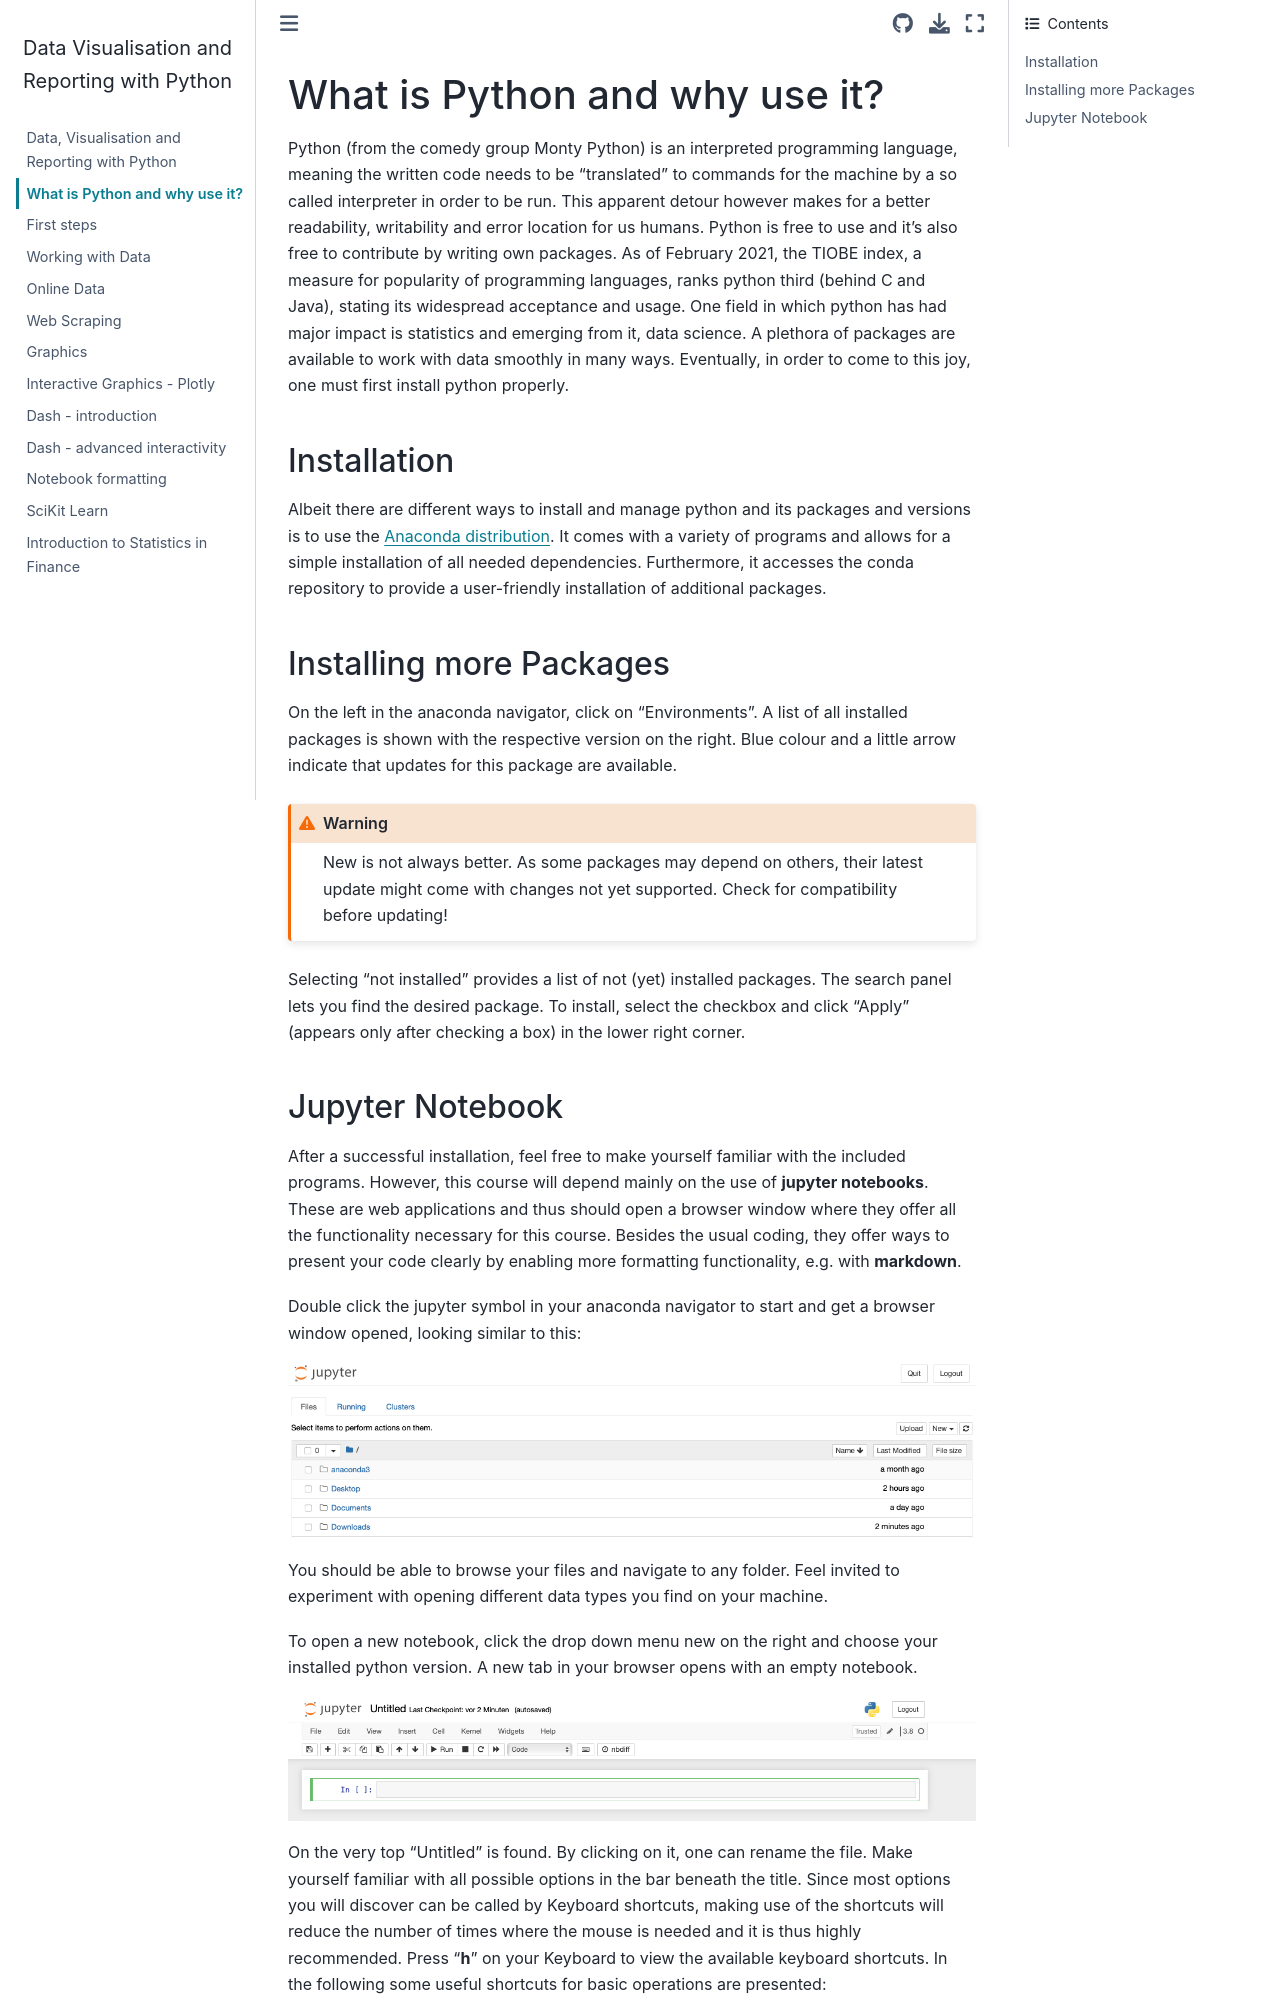

repository: jnkng/reporting_python · page: 02_general.html · generator: jekyll

# What is Python and why use it?

Python (from the comedy group Monty Python) is an interpreted programming language, meaning the written code needs to be "translated" to commands for the machine by a so called interpreter in order to be run. This apparent detour however makes for a better readability, writability and error location for us humans. Python is free to use and it's also free to contribute by writing own packages. As of February 2021, the TIOBE index, a measure for popularity of programming languages, ranks python third (behind C and Java), stating its widespread acceptance and usage. One field in which python has had major impact is statistics and emerging from it, data science. A plethora of packages are available to work with data smoothly in many ways. Eventually, in order to come to this joy, one must first install python properly.

## Installation

Albeit there are different ways to install and manage python and its packages and versions is to use the [Anaconda distribution](https://www.anaconda.com/products/individual). It comes with a variety of programs and allows for a simple installation of all needed dependencies. Furthermore, it accesses the conda repository to provide a user-friendly installation of additional packages.

## Installing more Packages
On the left in the anaconda navigator, click on "Environments". A list of all installed packages is shown with the respective version on the right. Blue colour and a little arrow indicate that updates for this package are available.
```{warning}
New is not always better. As some packages may depend on others, their latest update might come with changes not yet supported.
Check for compatibility before updating!
```
Selecting "not installed" provides a list of not (yet) installed packages. The search panel lets you find the desired package. To install, select the checkbox and click "Apply" (appears only after checking a box) in the lower right corner.
